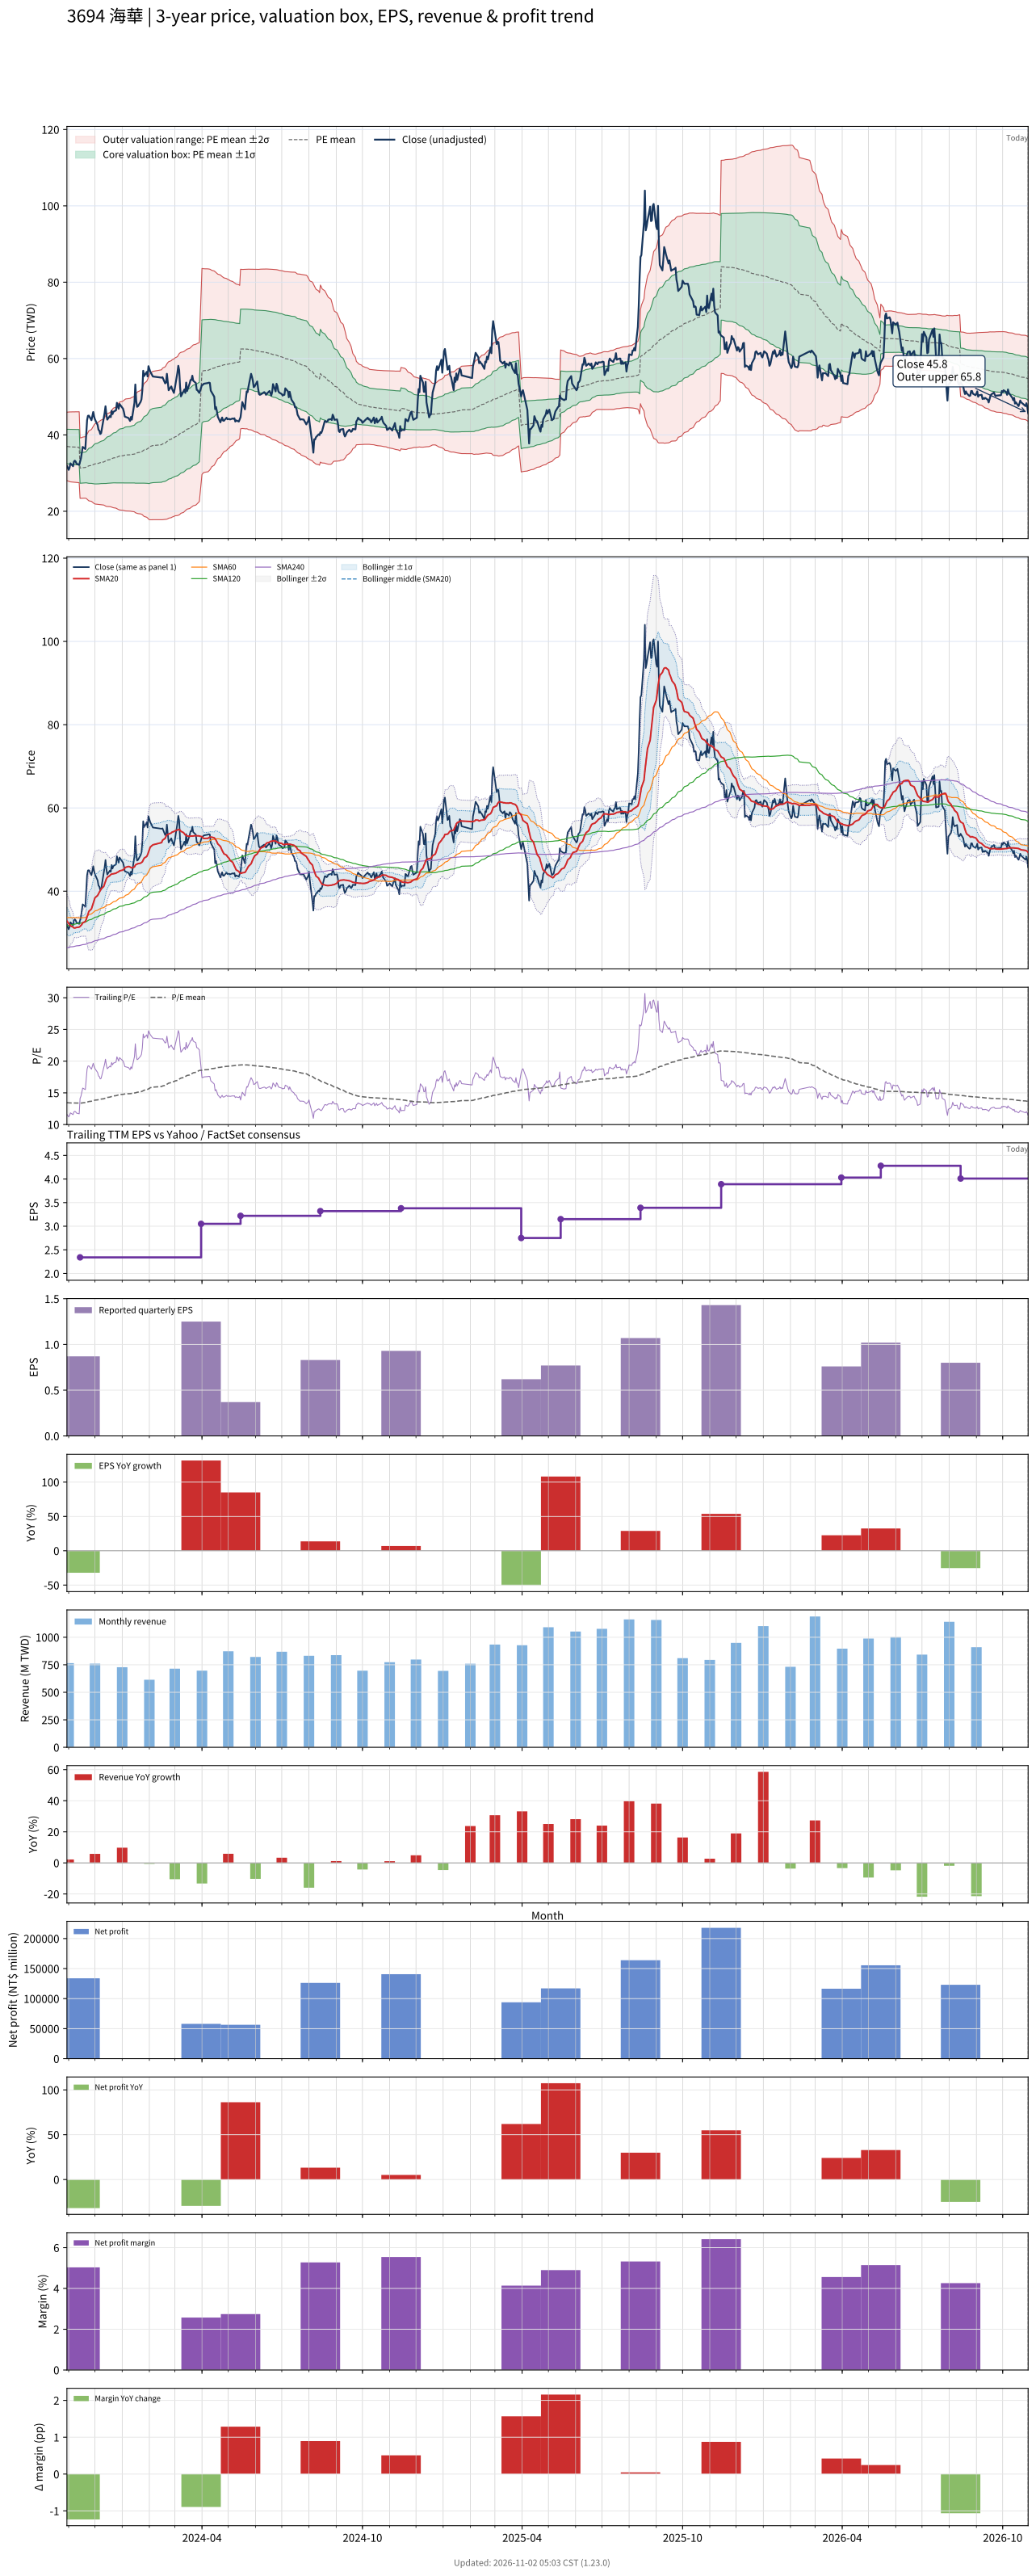

Source data for this figure (header and first rows):
# chart-version: skill-stock-dynamic-val…
date, close, available_date, period_end, eps, ttm_eps, pe, pe_mean, pe_std, price_m2, price_m1, price_mean, price_p1, price_p2, forward_eps, forward_pe, forward_pe_mean, forward_pe_std, forward_price_m2, forward_price_m1, forward_price_mean, forward_price_p1, forward_price_p2, sma20
2023-10-30, 31.9, 2023-08-14, 2023-06-30, 0.73, 2.75, 11.6, 13.45, 1.63, 28.02, 32.5, 36.99, 41.47, 45.95, , , , , , , , , , 32.84
2023-10-31, 31.4, 2023-08-14, 2023-06-30, 0.73, 2.75, 11.42, 13.44, 1.64, 27.94, 32.45, 36.96, 41.46, 45.97, , , , , , , , , , 32.57
2023-11-01, 30.85, 2023-08-14, 2023-06-30, 0.73, 2.75, 11.22, 13.43, 1.651, 27.84, 32.38, 36.92, 41.46, 46, , , , , , , , , , 32.27
2023-11-02, 31.4, 2023-08-14, 2023-06-30, 0.73, 2.75, 11.42, 13.41, 1.661, 27.75, 32.32, 36.88, 41.45, 46.02, , , , , , , , , , 31.98
2023-11-03, 32.55, 2023-08-14, 2023-06-30, 0.73, 2.75, 11.84, 13.4, 1.666, 27.7, 32.28, 36.86, 41.44, 46.02, , , , , , , , , , 31.69
2023-11-06, 31.8, 2023-08-14, 2023-06-30, 0.73, 2.75, 11.56, 13.39, 1.673, 27.63, 32.23, 36.84, 41.44, 46.04, , , , , , , , , , 31.39
2023-11-07, 33, 2023-08-14, 2023-06-30, 0.73, 2.75, 12, 13.39, 1.674, 27.62, 32.23, 36.83, 41.44, 46.04, , , , , , , , , , 31.18
2023-11-08, 33.25, 2023-08-14, 2023-06-30, 0.73, 2.75, 12.09, 13.39, 1.675, 27.62, 32.22, 36.83, 41.44, 46.04, , , , , , , , , , 31.16
2023-11-09, 33, 2023-08-14, 2023-06-30, 0.73, 2.75, 12, 13.39, 1.678, 27.58, 32.2, 36.81, 41.43, 46.04, , , , , , , , , , 31.22
2023-11-10, 32.45, 2023-08-14, 2023-06-30, 0.73, 2.75, 11.8, 13.38, 1.684, 27.53, 32.16, 36.79, 41.42, 46.05, , , , , , , , , , 31.3
2023-11-13, 32.15, 2023-08-14, 2023-06-30, 0.73, 2.75, 11.69, 13.37, 1.69, 27.48, 32.12, 36.77, 41.41, 46.06, , , , , , , , , , 31.39
2023-11-14, 33.05, 2023-11-14, 2023-09-30, 0.87, 2.34, 14.12, 13.38, 1.691, 23.38, 27.34, 31.3, 35.25, 39.21, , , , , , , , , , 31.54
2023-11-15, 33.85, 2023-11-14, 2023-09-30, 0.87, 2.34, 14.47, 13.38, 1.694, 23.39, 27.36, 31.32, 35.28, 39.25, , , , , , , , , , 31.75
2023-11-16, 35.3, 2023-11-14, 2023-09-30, 0.87, 2.34, 15.09, 13.4, 1.701, 23.4, 27.38, 31.36, 35.34, 39.32, , , , , , , , , , 32.01
2023-11-17, 36.85, 2023-11-14, 2023-09-30, 0.87, 2.34, 15.75, 13.43, 1.713, 23.4, 27.41, 31.42, 35.42, 39.43, , , , , , , , , , 32.39
2023-11-20, 36.3, 2023-11-14, 2023-09-30, 0.87, 2.34, 15.51, 13.45, 1.722, 23.42, 27.45, 31.47, 35.5, 39.53, , , , , , , , , , 32.72
2023-11-21, 39.9, 2023-11-14, 2023-09-30, 0.87, 2.34, 17.05, 13.49, 1.752, 23.36, 27.46, 31.56, 35.66, 39.75, , , , , , , , , , 33.2
2023-11-22, 43.85, 2023-11-14, 2023-09-30, 0.87, 2.34, 18.74, 13.53, 1.816, 23.17, 27.42, 31.67, 35.92, 40.16, , , , , , , , , , 33.81
2023-11-23, 45, 2023-11-14, 2023-09-30, 0.87, 2.34, 19.23, 13.58, 1.888, 22.95, 27.37, 31.78, 36.2, 40.62, , , , , , , , , , 34.48
2023-11-24, 45.05, 2023-11-14, 2023-09-30, 0.87, 2.34, 19.25, 13.63, 1.958, 22.74, 27.32, 31.9, 36.48, 41.06, , , , , , , , , , 35.15
2023-11-27, 43.85, 2023-11-14, 2023-09-30, 0.87, 2.34, 18.74, 13.68, 2.012, 22.59, 27.3, 32.01, 36.71, 41.42, , , , , , , , , , 35.74
2023-11-28, 44.95, 2023-11-14, 2023-09-30, 0.87, 2.34, 19.21, 13.72, 2.075, 22.4, 27.26, 32.11, 36.97, 41.82, , , , , , , , , , 36.42
2023-11-29, 46, 2023-11-14, 2023-09-30, 0.87, 2.34, 19.66, 13.77, 2.144, 22.19, 27.21, 32.22, 37.24, 42.26, , , , , , , , , , 37.18
2023-11-30, 44.8, 2023-11-14, 2023-09-30, 0.87, 2.34, 19.15, 13.81, 2.2, 22.03, 27.18, 32.32, 37.47, 42.62, , , , , , , , , , 37.85
2023-12-01, 44.05, 2023-11-14, 2023-09-30, 0.87, 2.34, 18.82, 13.85, 2.246, 21.9, 27.16, 32.41, 37.67, 42.93, , , , , , , , , , 38.42
2023-12-04, 42.6, 2023-11-14, 2023-09-30, 0.87, 2.34, 18.21, 13.89, 2.281, 21.82, 27.16, 32.5, 37.84, 43.17, , , , , , , , , , 38.96
2023-12-05, 41.35, 2023-11-14, 2023-09-30, 0.87, 2.34, 17.67, 13.92, 2.307, 21.78, 27.18, 32.57, 37.97, 43.37, , , , , , , , , , 39.38
2023-12-06, 41.1, 2023-11-14, 2023-09-30, 0.87, 2.34, 17.56, 13.95, 2.331, 21.74, 27.2, 32.65, 38.11, 43.56, , , , , , , , , , 39.77
2023-12-07, 40.25, 2023-11-14, 2023-09-30, 0.87, 2.34, 17.2, 13.98, 2.349, 21.73, 27.23, 32.72, 38.22, 43.72, , , , , , , , , , 40.13
2023-12-08, 40.45, 2023-11-14, 2023-09-30, 0.87, 2.34, 17.29, 14.02, 2.368, 21.72, 27.26, 32.8, 38.34, 43.88, , , , , , , , , , 40.53
2023-12-11, 44.45, 2023-11-14, 2023-09-30, 0.87, 2.34, 19, 14.06, 2.41, 21.63, 27.27, 32.91, 38.55, 44.19, , , , , , , , , , 41.15
2023-12-12, 45.75, 2023-11-14, 2023-09-30, 0.87, 2.34, 19.55, 14.12, 2.461, 21.52, 27.27, 33.03, 38.79, 44.55, , , , , , , , , , 41.78
2023-12-13, 47.5, 2023-11-14, 2023-09-30, 0.87, 2.34, 20.3, 14.17, 2.523, 21.36, 27.27, 33.17, 39.07, 44.98, , , , , , , , , , 42.47
2023-12-14, 45.35, 2023-11-14, 2023-09-30, 0.87, 2.34, 19.38, 14.22, 2.566, 21.28, 27.28, 33.29, 39.29, 45.3, , , , , , , , , , 42.97
2023-12-15, 44, 2023-11-14, 2023-09-30, 0.87, 2.34, 18.8, 14.27, 2.598, 21.24, 27.32, 33.4, 39.48, 45.56, , , , , , , , , , 43.33
2023-12-18, 44.95, 2023-11-14, 2023-09-30, 0.87, 2.34, 19.21, 14.33, 2.632, 21.21, 27.37, 33.53, 39.68, 45.84, , , , , , , , , , 43.76
2023-12-19, 44.65, 2023-11-14, 2023-09-30, 0.87, 2.34, 19.08, 14.38, 2.666, 21.16, 27.4, 33.64, 39.88, 46.11, , , , , , , , , , 44
2023-12-20, 46.3, 2023-11-14, 2023-09-30, 0.87, 2.34, 19.79, 14.43, 2.71, 21.08, 27.42, 33.76, 40.1, 46.44, , , , , , , , , , 44.12
2023-12-21, 45.45, 2023-11-14, 2023-09-30, 0.87, 2.34, 19.42, 14.47, 2.747, 21.01, 27.44, 33.87, 40.3, 46.73, , , , , , , , , , 44.14
2023-12-22, 46.05, 2023-11-14, 2023-09-30, 0.87, 2.34, 19.68, 14.52, 2.788, 20.92, 27.44, 33.97, 40.49, 47.01, , , , , , , , , , 44.19
2023-12-25, 46.45, 2023-11-14, 2023-09-30, 0.87, 2.34, 19.85, 14.55, 2.829, 20.81, 27.43, 34.05, 40.67, 47.29, , , , , , , , , , 44.32
2023-12-26, 48.4, 2023-11-14, 2023-09-30, 0.87, 2.34, 20.68, 14.6, 2.884, 20.66, 27.41, 34.16, 40.91, 47.66, , , , , , , , , , 44.49
2023-12-27, 47.65, 2023-11-14, 2023-09-30, 0.87, 2.34, 20.36, 14.64, 2.931, 20.55, 27.4, 34.26, 41.12, 47.98, , , , , , , , , , 44.58
2023-12-28, 46.85, 2023-11-14, 2023-09-30, 0.87, 2.34, 20.02, 14.69, 2.972, 20.46, 27.41, 34.36, 41.32, 48.27, , , , , , , , , , 44.68
2023-12-29, 48.1, 2023-11-14, 2023-09-30, 0.87, 2.34, 20.56, 14.73, 3.019, 20.33, 27.4, 34.46, 41.53, 48.59, , , , , , , , , , 44.88
2024-01-02, 46.85, 2023-11-14, 2023-09-30, 0.87, 2.34, 20.02, 14.76, 3.056, 20.24, 27.4, 34.55, 41.7, 48.85, , , , , , , , , , 45.09
2024-01-03, 46, 2023-11-14, 2023-09-30, 0.87, 2.34, 19.66, 14.8, 3.088, 20.18, 27.4, 34.63, 41.86, 49.08, , , , , , , , , , 45.33
2024-01-04, 44.8, 2023-11-14, 2023-09-30, 0.87, 2.34, 19.15, 14.83, 3.113, 20.13, 27.41, 34.7, 41.98, 49.26, , , , , , , , , , 45.51
2024-01-05, 44.7, 2023-11-14, 2023-09-30, 0.87, 2.34, 19.1, 14.85, 3.134, 20.08, 27.42, 34.75, 42.08, 49.42, , , , , , , , , , 45.73
2024-01-08, 44.45, 2023-11-14, 2023-09-30, 0.87, 2.34, 19, 14.86, 3.143, 20.06, 27.41, 34.77, 42.12, 49.48, , , , , , , , , , 45.94
2024-01-09, 44.1, 2023-11-14, 2023-09-30, 0.87, 2.34, 18.85, 14.86, 3.144, 20.06, 27.41, 34.77, 42.13, 49.48, , , , , , , , , , 45.92
2024-01-10, 43.65, 2023-11-14, 2023-09-30, 0.87, 2.34, 18.65, 14.87, 3.154, 20.03, 27.41, 34.79, 42.17, 49.55, , , , , , , , , , 45.81
2024-01-11, 44.7, 2023-11-14, 2023-09-30, 0.87, 2.34, 19.1, 14.89, 3.172, 19.99, 27.41, 34.84, 42.26, 49.68, , , , , , , , , , 45.67
2024-01-12, 44, 2023-11-14, 2023-09-30, 0.87, 2.34, 18.8, 14.91, 3.19, 19.96, 27.42, 34.89, 42.35, 49.82, , , , , , , , , , 45.6
2024-01-15, 48.4, 2023-11-14, 2023-09-30, 0.87, 2.34, 20.68, 14.95, 3.232, 19.85, 27.42, 34.98, 42.54, 50.11, , , , , , , , , , 45.83
2024-01-16, 53.2, 2023-11-14, 2023-09-30, 0.87, 2.34, 22.74, 15, 3.306, 19.63, 27.36, 35.1, 42.84, 50.57, , , , , , , , , , 46.24
2024-01-17, 48.95, 2023-11-14, 2023-09-30, 0.87, 2.34, 20.92, 15.04, 3.35, 19.53, 27.37, 35.2, 43.04, 50.88, , , , , , , , , , 46.45
2024-01-18, 47.35, 2023-11-14, 2023-09-30, 0.87, 2.34, 20.24, 15.08, 3.382, 19.46, 27.37, 35.29, 43.2, 51.12, , , , , , , , , , 46.51
2024-01-19, 47.5, 2023-11-14, 2023-09-30, 0.87, 2.34, 20.3, 15.11, 3.413, 19.39, 27.37, 35.36, 43.35, 51.34, , , , , , , , , , 46.61
... 669 more rows
